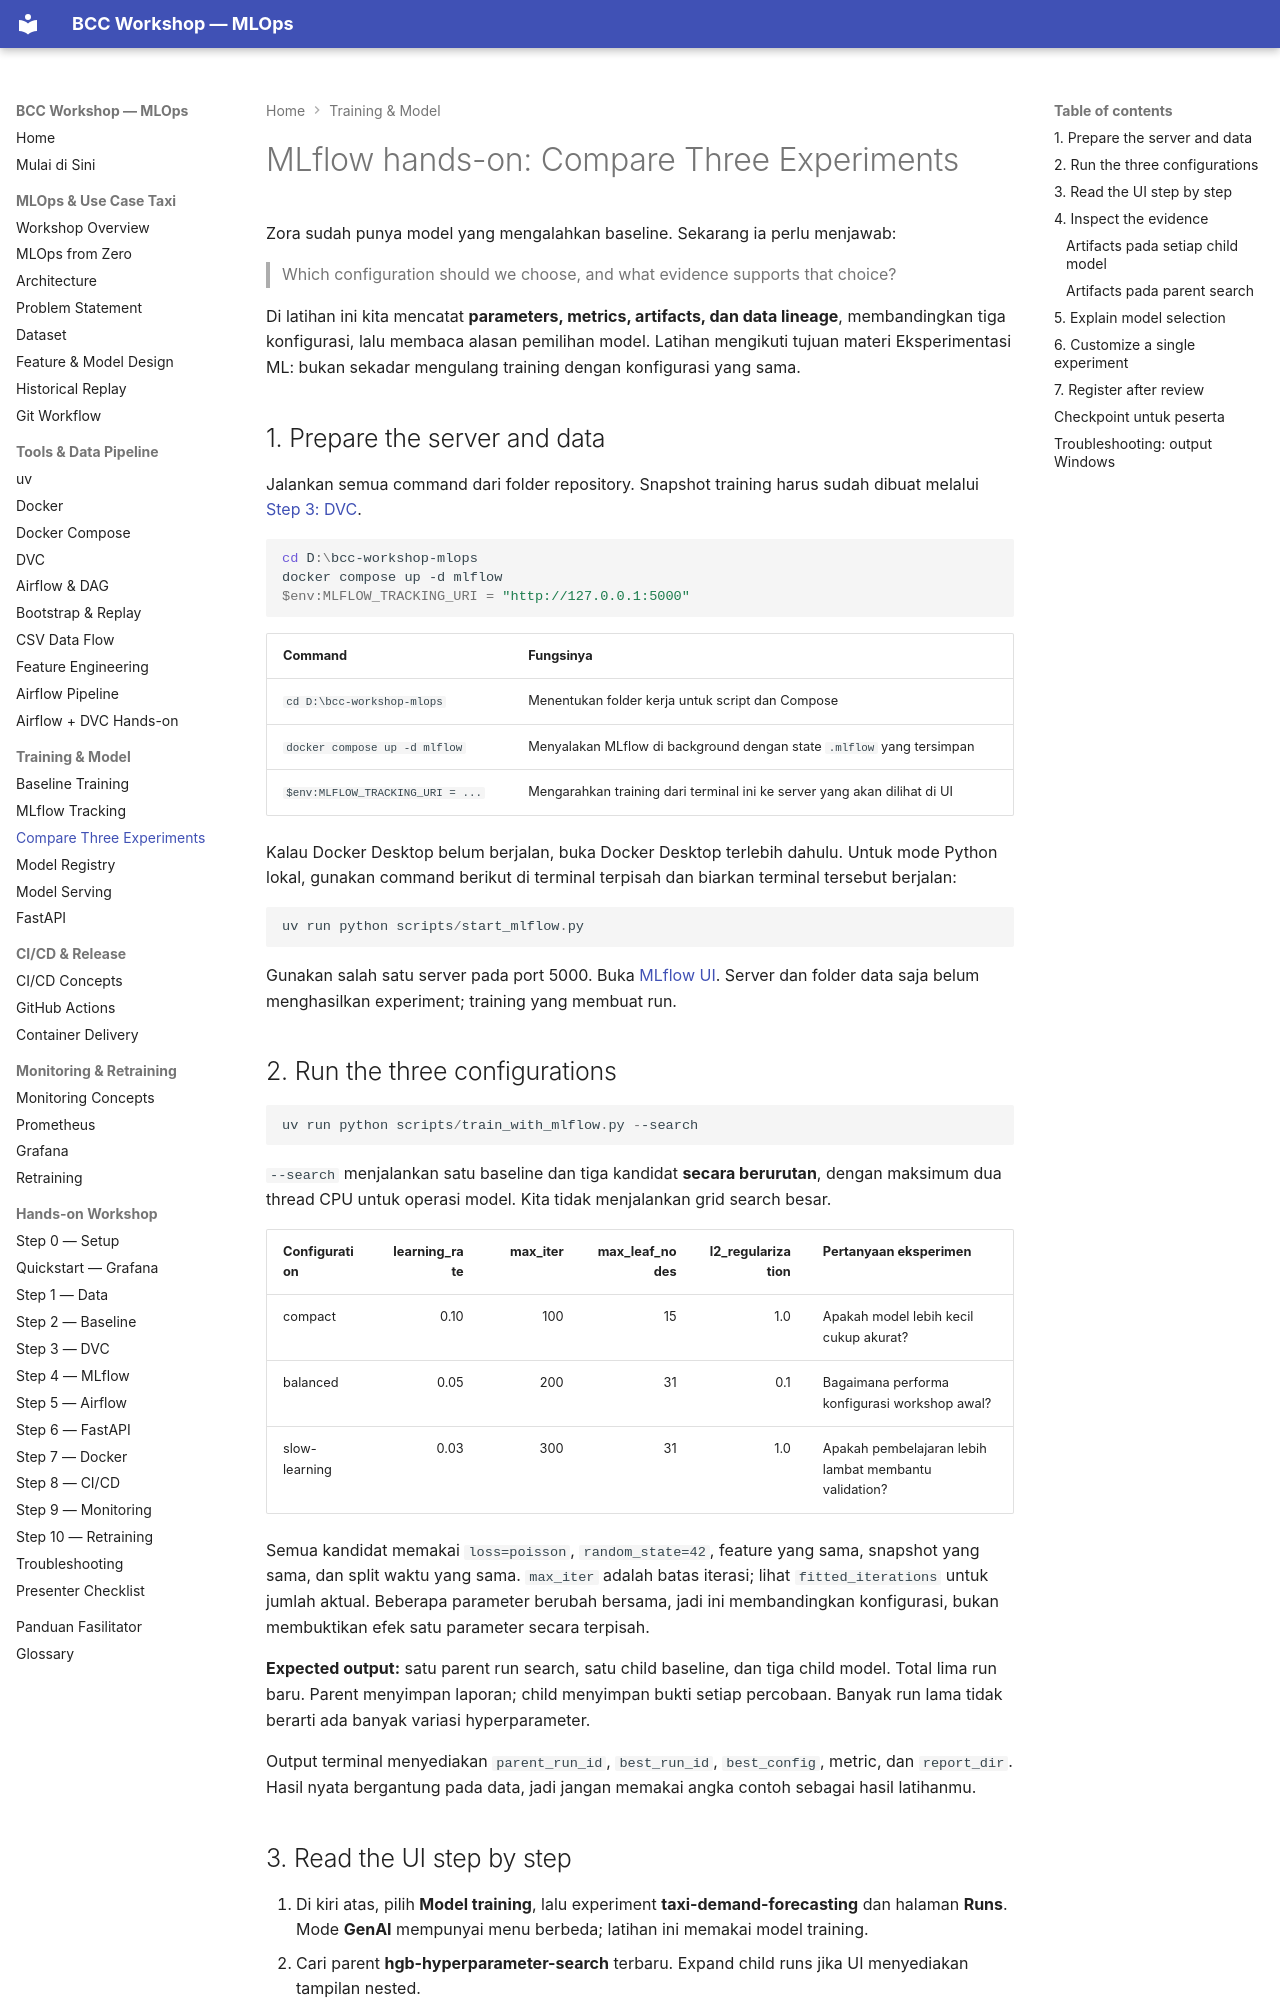

repository: ahmadnafi30/bcc-workshop-mlops · page: 06-experiment-tracking/hyperparameter-comparison/index.html · generator: mkdocs

# MLflow hands-on: Compare Three Experiments

Zora sudah punya model yang mengalahkan baseline. Sekarang ia perlu menjawab:

> Which configuration should we choose, and what evidence supports that choice?

Di latihan ini kita mencatat **parameters, metrics, artifacts, dan data lineage**, membandingkan tiga konfigurasi, lalu membaca alasan pemilihan model. Latihan mengikuti tujuan materi Eksperimentasi ML: bukan sekadar mengulang training dengan konfigurasi yang sama.

## 1. Prepare the server and data

Jalankan semua command dari folder repository. Snapshot training harus sudah dibuat melalui [Step 3: DVC](../10-hands-on/step-03-dvc.md).

~~~powershell
cd D:\bcc-workshop-mlops
docker compose up -d mlflow
$env:MLFLOW_TRACKING_URI = "http://127.0.0.1:5000"
~~~

| Command | Fungsinya |
| --- | --- |
| `cd D:\bcc-workshop-mlops` | Menentukan folder kerja untuk script dan Compose |
| `docker compose up -d mlflow` | Menyalakan MLflow di background dengan state `.mlflow` yang tersimpan |
| `$env:MLFLOW_TRACKING_URI = ...` | Mengarahkan training dari terminal ini ke server yang akan dilihat di UI |

Kalau Docker Desktop belum berjalan, buka Docker Desktop terlebih dahulu. Untuk mode Python lokal, gunakan command berikut di terminal terpisah dan biarkan terminal tersebut berjalan:

~~~powershell
uv run python scripts/start_mlflow.py
~~~

Gunakan salah satu server pada port 5000. Buka [MLflow UI](http://localhost:5000). Server dan folder data saja belum menghasilkan experiment; training yang membuat run.

## 2. Run the three configurations

~~~powershell
uv run python scripts/train_with_mlflow.py --search
~~~

`--search` menjalankan satu baseline dan tiga kandidat **secara berurutan**, dengan maksimum dua thread CPU untuk operasi model. Kita tidak menjalankan grid search besar.

| Configuration | learning_rate | max_iter | max_leaf_nodes | l2_regularization | Pertanyaan eksperimen |
| --- | ---: | ---: | ---: | ---: | --- |
| compact | 0.10 | 100 | 15 | 1.0 | Apakah model lebih kecil cukup akurat? |
| balanced | 0.05 | 200 | 31 | 0.1 | Bagaimana performa konfigurasi workshop awal? |
| slow-learning | 0.03 | 300 | 31 | 1.0 | Apakah pembelajaran lebih lambat membantu validation? |

Semua kandidat memakai `loss=poisson`, `random_state=42`, feature yang sama, snapshot yang sama, dan split waktu yang sama. `max_iter` adalah batas iterasi; lihat `fitted_iterations` untuk jumlah aktual. Beberapa parameter berubah bersama, jadi ini membandingkan konfigurasi, bukan membuktikan efek satu parameter secara terpisah.

**Expected output:** satu parent run search, satu child baseline, dan tiga child model. Total lima run baru. Parent menyimpan laporan; child menyimpan bukti setiap percobaan. Banyak run lama tidak berarti ada banyak variasi hyperparameter.

Output terminal menyediakan `parent_run_id`, `best_run_id`, `best_config`, metric, dan `report_dir`. Hasil nyata bergantung pada data, jadi jangan memakai angka contoh sebagai hasil latihanmu.
